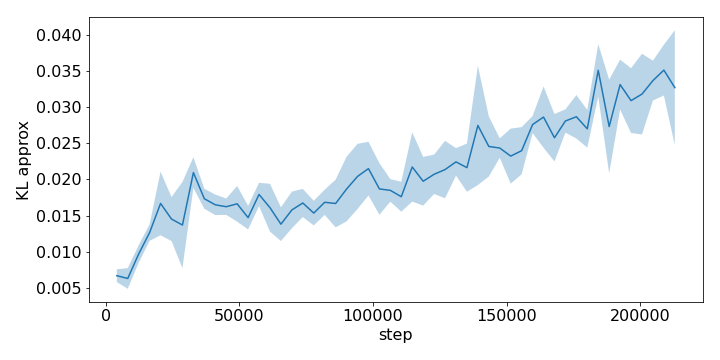

Data behind this chart, as committed beside it:
step, run_0, run_1, run_2
4096, 0.007527, 0.006784, 0.00576
8192, 0.00701, 0.004665, 0.00724
12288, 0.008313, 0.01058, 0.01018
16384, 0.01134, 0.01316, 0.01345
20480, 0.01163, 0.01867, 0.0197
24576, 0.01108, 0.01688, 0.01558
28672, 0.008296, 0.02007, 0.0127
32768, 0.01849, 0.02185, 0.02245
36864, 0.01892, 0.01649, 0.01655
40960, 0.01809, 0.0154, 0.01596
45056, 0.01593, 0.01746, 0.01526
49152, 0.01469, 0.01577, 0.01939
53248, 0.01657, 0.01349, 0.01406
57344, 0.01931, 0.01826, 0.01616
61440, 0.01934, 0.01273, 0.01618
65536, 0.01222, 0.01272, 0.01648
69632, 0.01449, 0.01413, 0.01869
73728, 0.01894, 0.01601, 0.01525
77824, 0.01364, 0.01704, 0.01533
81920, 0.01763, 0.01803, 0.01483
86016, 0.01563, 0.02035, 0.014
90112, 0.01549, 0.02376, 0.01672
94208, 0.02333, 0.02265, 0.01522
98304, 0.01787, 0.02128, 0.02529
102400, 0.01594, 0.02271, 0.01738
106496, 0.01708, 0.02016, 0.01818
110592, 0.01598, 0.01689, 0.01993
114688, 0.01919, 0.02722, 0.01871
118784, 0.01654, 0.02325, 0.01941
122880, 0.01825, 0.02022, 0.02362
126976, 0.01736, 0.0253, 0.02138
131072, 0.0204, 0.02418, 0.02264
135168, 0.0189, 0.02533, 0.02061
139264, 0.01919, 0.03566, 0.02749
143360, 0.02116, 0.02919, 0.02327
147456, 0.02584, 0.02329, 0.02384
151552, 0.02076, 0.02759, 0.02128
155648, 0.02476, 0.02673, 0.02037
159744, 0.02621, 0.02829, 0.0282
163840, 0.02516, 0.03333, 0.02731
167936, 0.02314, 0.02943, 0.02466
172032, 0.02765, 0.0267, 0.02983
176128, 0.0252, 0.03068, 0.03005
180224, 0.02684, 0.02445, 0.02965
184320, 0.03621, 0.031, 0.03798
188416, 0.02047, 0.03336, 0.02804
192512, 0.03634, 0.03344, 0.02948
196608, 0.02834, 0.03605, 0.02823
200704, 0.0377, 0.02663, 0.031
204800, 0.0367, 0.03286, 0.03136
208896, 0.03584, 0.03816, 0.03126
212992, 0.02351, 0.03722, 0.03727
